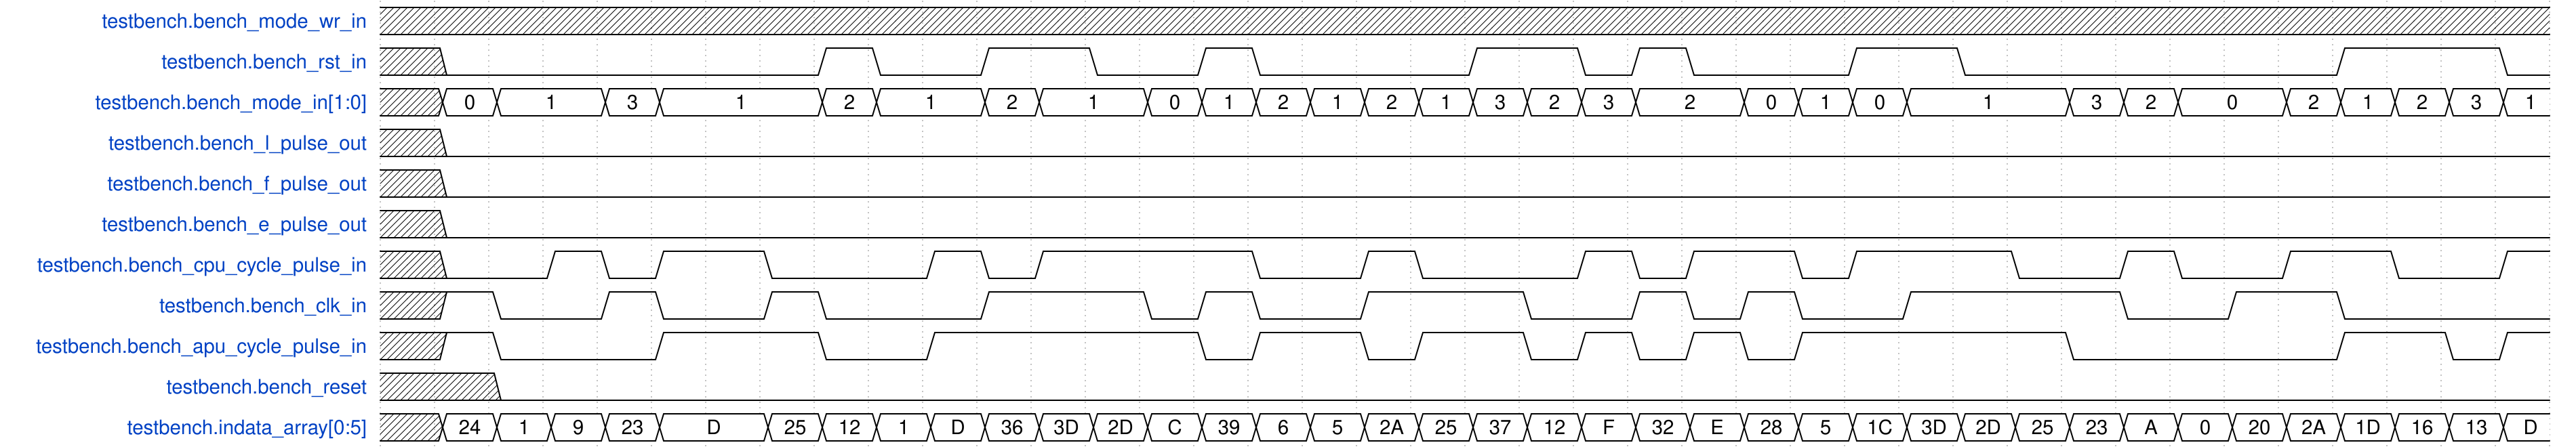

The timing diagram above was drawn with WaveDrom. Write its source.

{
    "signal": [
        {
            "name": "testbench.bench_mode_wr_in",
            "wave": "x.......................................",
            "data": []
        },
        {
            "name": "testbench.bench_rst_in",
            "wave": "x0......10.1.0.10...1.010..1.0......1..0",
            "data": []
        },
        {
            "name": "testbench.bench_mode_in[1:0]",
            "wave": "x==.==..==.==.==========.====..===.=====",
            "data": [
                "0",
                "1",
                "3",
                "1",
                "2",
                "1",
                "2",
                "1",
                "0",
                "1",
                "2",
                "1",
                "2",
                "1",
                "3",
                "2",
                "3",
                "2",
                "0",
                "1",
                "0",
                "1",
                "3",
                "2",
                "0",
                "2",
                "1",
                "2",
                "3",
                "1"
            ]
        },
        {
            "name": "testbench.bench_l_pulse_out",
            "wave": "x0......................................",
            "data": []
        },
        {
            "name": "testbench.bench_f_pulse_out",
            "wave": "x0......................................",
            "data": []
        },
        {
            "name": "testbench.bench_e_pulse_out",
            "wave": "x0......................................",
            "data": []
        },
        {
            "name": "testbench.bench_cpu_cycle_pulse_in",
            "wave": "x0.101.0..101...0.10..101.01..0.10.1.0.1",
            "data": []
        },
        {
            "name": "testbench.bench_clk_in",
            "wave": "x10.10.10..1..010.1..0.1010.1...0.1.0...",
            "data": []
        },
        {
            "name": "testbench.bench_apu_cycle_pulse_in",
            "wave": "x10..1..0.1....01.01.010101....0....1.01",
            "data": []
        },
        {
            "name": "testbench.bench_reset",
            "wave": "x.0.....................................",
            "data": []
        },
        {
            "name": "testbench.indata_array[0:5]",
            "wave": "x=====.=================================",
            "data": [
                "24",
                "1",
                "9",
                "23",
                "D",
                "25",
                "12",
                "1",
                "D",
                "36",
                "3D",
                "2D",
                "C",
                "39",
                "6",
                "5",
                "2A",
                "25",
                "37",
                "12",
                "F",
                "32",
                "E",
                "28",
                "5",
                "1C",
                "3D",
                "2D",
                "25",
                "23",
                "A",
                "0",
                "20",
                "2A",
                "1D",
                "16",
                "13",
                "D"
            ]
        }
    ],
    "config": {
        "hscale": 1
    }
}
